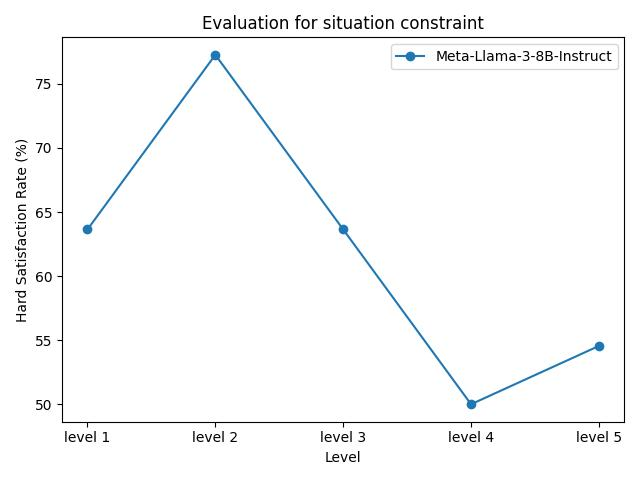

The table this chart was drawn from, first rows:
model_name, level 1, level 2, level 3, level 4, level 5
Meta-Llama-3-8B-Instruct, 63.64%, 77.27%, 63.64%, 50.00%, 54.55%
